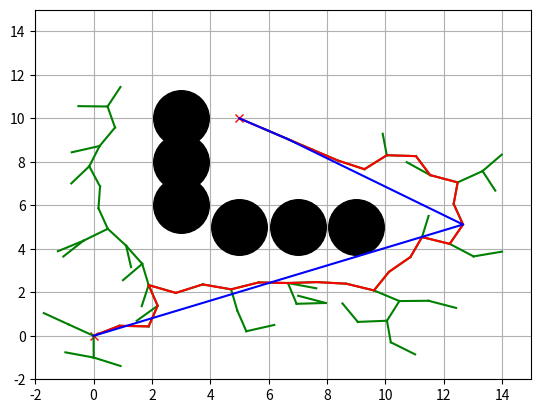

Generate this figure with matplotlib:
"""
Randamized Rapidly-Exploring Random Trees (RRT) 

revised from:

    https://github.com/AtsushiSakai/PythonRobotics

Note:
    if the obstacles are small, the expand_dist should be small too,
    otherwise the path may cause collision, because we only check the 
    distance between sampling point to obstacle in this procedure
    for efficiency.
"""

import random, math

class Node():
    def __init__(self, x, y):
        self.x = x
        self.y = y
        self.parent = None
    def __str__(self):
        return "Node({},{})".format(self.x, self.y)
    def __eq__(self, other):
        return (self.x == other.x and self.y == other.y)

class RRT():
    def __init__(self, start, goal, obstacle_list,
                 sampling_area, expand_dist=1.0,
                 sample_rate=5):
        """ 
        @Args:
            start(list): start position [x, y]
            goal(list): goal position [x, y]
            obstacle_list(list): obstacle positions
                [[x1,y1,size1], [x2,y2,size2], ...]
            sampling_area(list): 
                random sampling area(usually = configuration space)
                [min, max]
            expand_dist(float): the tree will growth toward the nearest node of the goal,
                this value is how far the tree should growth 
            sample_rate(float): 
                the probability that we growth our tree toward the 
                nearest node of the goal (not sampling);
                so (1-sample_rate) is toward the nearst node of
                the sample point (sampling)
        """
        self.start = Node(start[0], start[1])
        self.goal = Node(goal[0], goal[1])
        self.min_rand = sampling_area[0]
        self.max_rand = sampling_area[1]
        self.expand_dist = expand_dist
        self.obstacle_list = obstacle_list
        self.sample_rate = sample_rate
        self.path = None
        self.path_length = None

    def __collision_check(self, target_node, obstacle_list):
        for ox, oy, size in obstacle_list:
            #print(target_node)
            d = self.get_distance(Node(ox, oy), target_node)
            if d <= size:
                return True # collision
        return False

    def get_path_distance(self, node1, node2):
        """ calculate the distance along self.path
        from node1 to node2 (node2 -> node2.parent -> ... -> node1)
        """
        current_node = node2
        dist = 0
        while True:
            if current_node == node1:
                break
            dist += self.get_distance(current_node, current_node.parent)
            current_node = current_node.parent
        return dist

    def get_distance(self, node1, node2):
        dx = node1.x - node2.x
        dy = node1.y - node2.y
               
        d = math.sqrt(dx**2 + dy**2)        
        return d

    def get_nearest_node_index(self, target_node, node_list):
        """ get the node index of node_list which is nearest node to target_node

        """
        dist_list = [(target_node[0]-node.x)**2 + (target_node[1]-node.y)**2 for node in node_list]
        index = dist_list.index(min(dist_list))
        return index

    def planning(self, draw = False):
        # the root
        self.node_list = [self.start]
        while True:
            if random.randint(0, 100) > self.sample_rate:
                rand_point = [random.uniform(self.min_rand, self.max_rand),
                            random.uniform(self.min_rand, self.max_rand)]
            else:
                rand_point = [self.goal.x, self.goal.y]

            # we sampled a new point, now we want to growth our tree
            # toward this new point by adding a new node
            nearest_index = self.get_nearest_node_index(rand_point, self.node_list)
            #print(nearest_index)
            nearest_node = self.node_list[nearest_index]
            # atan2(y, x)
            theta = math.atan2(rand_point[1]-nearest_node.y,
                               rand_point[0]-nearest_node.x)
            # now we can add new node
            new_node = Node(nearest_node.x+self.expand_dist*math.cos(theta), 
                            nearest_node.y+self.expand_dist*math.sin(theta))
            new_node.parent = nearest_node

            if self.__collision_check(new_node, self.obstacle_list):
                continue # collision, give up this node
            self.node_list.append(new_node)

            d = self.get_distance(new_node, self.goal)

            if d <= self.expand_dist:
                self.goal.parent = new_node
                print('Goal!!')
                break
            if draw:
                self.draw_graph(rand_point)

        self.update_path()

    def update_path(self):
        count = 1
        new_path = []
        current_node = self.goal
        new_path = [current_node]
        while current_node.parent:
            count += 1
            current_node = current_node.parent
            new_path.append(current_node)
        if new_path[-1] != self.start:
            count += 1
            new_path[-1].parent = self.start
            new_path.append(self.start)
        new_path.reverse()
        self.path_length = count
        self.path = new_path

    def smooth_the_path(self, path=None):
        """ try to make the path shorter
        the procedure:
        for i in range(max_iter):
            1. sample arbitrary node pair n1, n2
            2. if the distance(n1->...->n2) > distance(n1->n2):
                    if the lines are not intersect with any obstacle:
                        cut the nodes between n1, n2
        @Args:
            path(list): list of Nodes
            max_iter(int): the times to try to find better path

        """
        index = 0
        check_point = 0
        while True:
            for i in range(index, self.path_length-1):
                if self.check_line_intersect(self.path[index], self.path[i+1]):
                    continue
                origin_distance = self.get_path_distance(self.path[index], self.path[i+1])
                if self.get_distance(self.path[index], self.path[i+1]) < origin_distance:
                    self.path[i+1].parent = self.path[index]
                    check_point = i+1
            if index == check_point:
                index += 1
                check_point += 1
            else:
                index = check_point                
            if index == len(self.path):
                break
        self.update_path()            

    def check_line_intersect(self, n1, n2, obstacle_list=None):
        """ not really check intersection, just check the distance
        between the edge (n1, n2) and the the center of obstacle
        @args:
            n1: node1
            n2: node2
            obstacle_list: obstacle list
            obstacle: when you want to check for a certain obstacle,
                      this will make the procedure don't check the whole list
        @return
            False if not intersected
            True if intersected
        """
        if obstacle_list is None:
            obstacle_list = self.obstacle_list
        a_list = []
        b_list = []
        # solve ax + y + b = 0
        if n1.x == n2.x:
            # a simple way to make sure this edge doesn't intersect with any obstacle
            d_x1 = n1.x+0.001
            d_x2 = n1.x-0.001
            a1 = (n1.y - n2.y) / (d_x1 - n2.x)
            a2 = (n1.y - n2.y) / (d_x2 - n2.x)
            a_list.append(a1)
            a_list.append(a2)
            b_list.append(-(a1*d_x1 + n1.y))
            b_list.append(-(a1*d_x2 + n1.y))
        else:
            a = (n2.y - n1.y) / (n1.x - n2.x)
            b = -(a*n1.x + n1.y)


        for ox, oy, size in obstacle_list:
            radius = size/2
            if len(a_list) == 0:
                dist = abs(a*ox + oy + b) / math.sqrt(a**2 + 1)
                if dist < radius:
                    return True
            else:
                dist1 = abs(a_list[0]*ox + oy + b_list[0]) / math.sqrt(a_list[0]**2 + 1)
                dist2 = abs(a_list[1]*ox + oy + b_list[1]) / math.sqrt(a_list[1]**2 + 1)
                if dist1 < radius or dist2 < radius:
                    return True
        else:
            return False

    def draw_graph(self, rand_point=None):
        import matplotlib.pyplot as plt
        plt.clf()
        if rand_point is not None:
            plt.plot(rand_point[0], rand_point[1], '^k')

        plt.plot(self.start.x, self.start.y, 'xr')
        plt.plot(self.goal.x, self.goal.y, 'xr')
        for node in self.node_list:
            # plot nodes beside start and goal
            if node.parent is not None:
                plt.plot([node.x, node.parent.x], [node.y, node.parent.y], '-g')
        for ox, oy, size in self.obstacle_list:
            # markersize is "area", so if you want to double
            # the marker, you should input 4
            plt.plot(ox, oy, 'ok', markersize=(size-save_dist)*20)
        # axis limits [xmin, xmax, ymin, ymax]
        plt.axis([-2, 15, -2, 15])
        plt.grid(True)
        plt.pause(0.001)

if __name__ == '__main__':
    import matplotlib.pyplot as plt
    #====Search Path with RRT====
    obstacle_list = [
        (5, 5, 2),
        (3, 6, 2),
        (3, 8, 2),
        (3, 10, 2),
        (7, 5, 2),
        (9, 5, 2)
    ]  # [x,y,size]
    save_dist = 0.3 # in practice, we don't want to our path too close to any obstacle
    rrt=RRT(start=[0,0],goal=[5,10],sampling_area=[-2,15],obstacle_list=[(i,j,k+save_dist) for (i,j,k) in obstacle_list])
    rrt.planning()
    path = rrt.path
    rrt.draw_graph()
    plt.plot([n.x for n in path], [n.y for n in path],'-r')
    plt.grid(True)
    plt.pause(0.01)
    rrt.smooth_the_path(path)
    new_path = rrt.path
    plt.plot([n.x for n in new_path], [n.y for n in new_path],'-b')
    plt.pause(0.01)
    plt.show()



